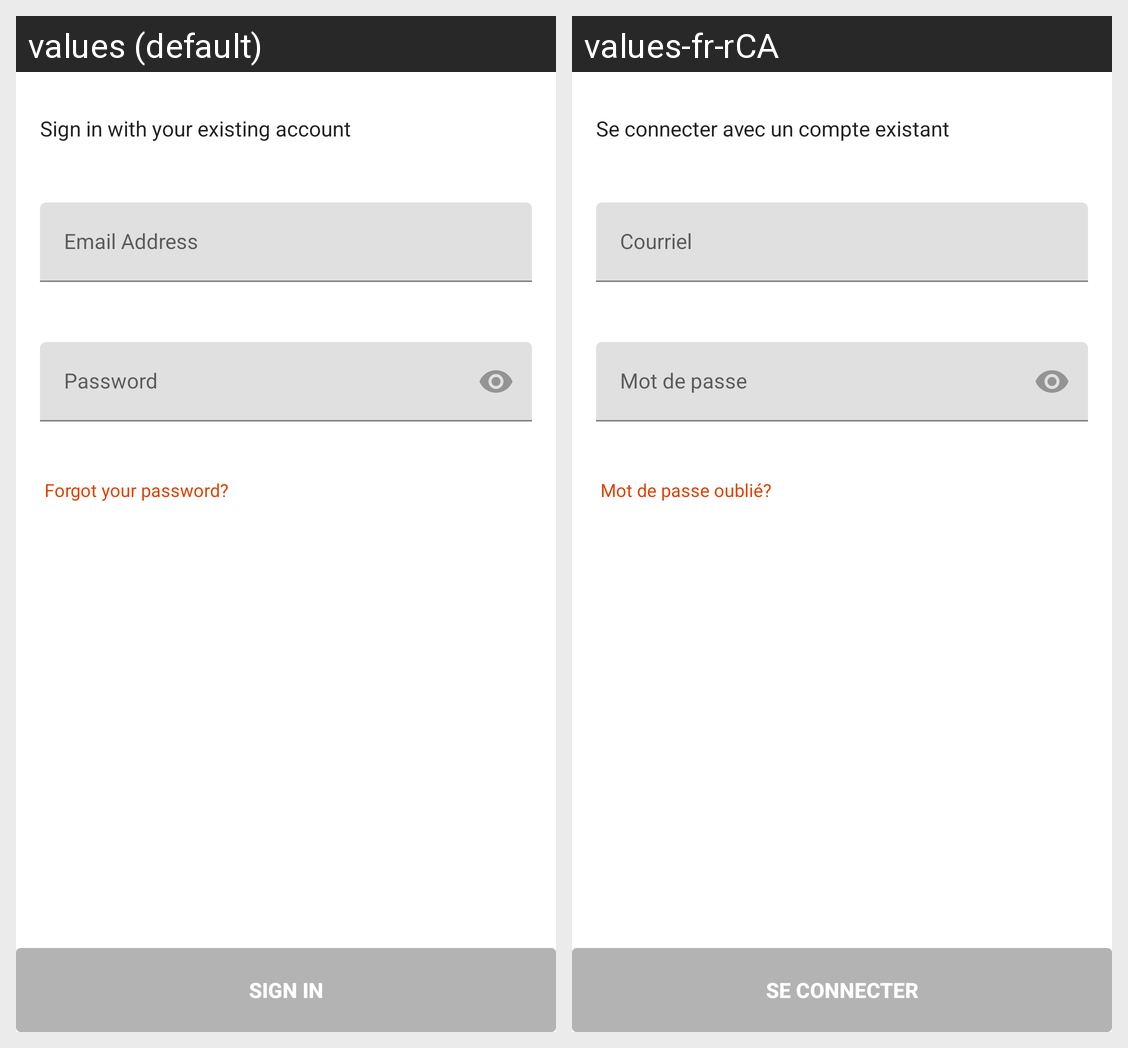

Strings drawn on this Android screen and how each of the app's shown locales translates them:
Android screen res/layout/fragment_sign_in.xml rendered under 2 locales, left to right: values (default), values-fr-rCA. Device: Nexus 5 (rendered at 1080×1920; each locale shown at half size, 540×960, under a caption strip naming it); theme MaterialAppTheme.
Strings drawn on this screen, with the default value and each locale's value (text and hints the layout hard-codes, and strings that could not be matched under every locale, appear in the picture but are not listed):

sign_in
  values: Sign In
  values-fr-rCA: Se connecter

sign_in_with_account
  values: Sign in with your existing account
  values-fr-rCA: Se connecter avec un compte existant

email_address
  values: Email Address
  values-fr-rCA: Courriel

password
  values: Password
  values-fr-rCA: Mot de passe

forgot_your_password
  values: Forgot your password?
  values-fr-rCA: Mot de passe oublié?
